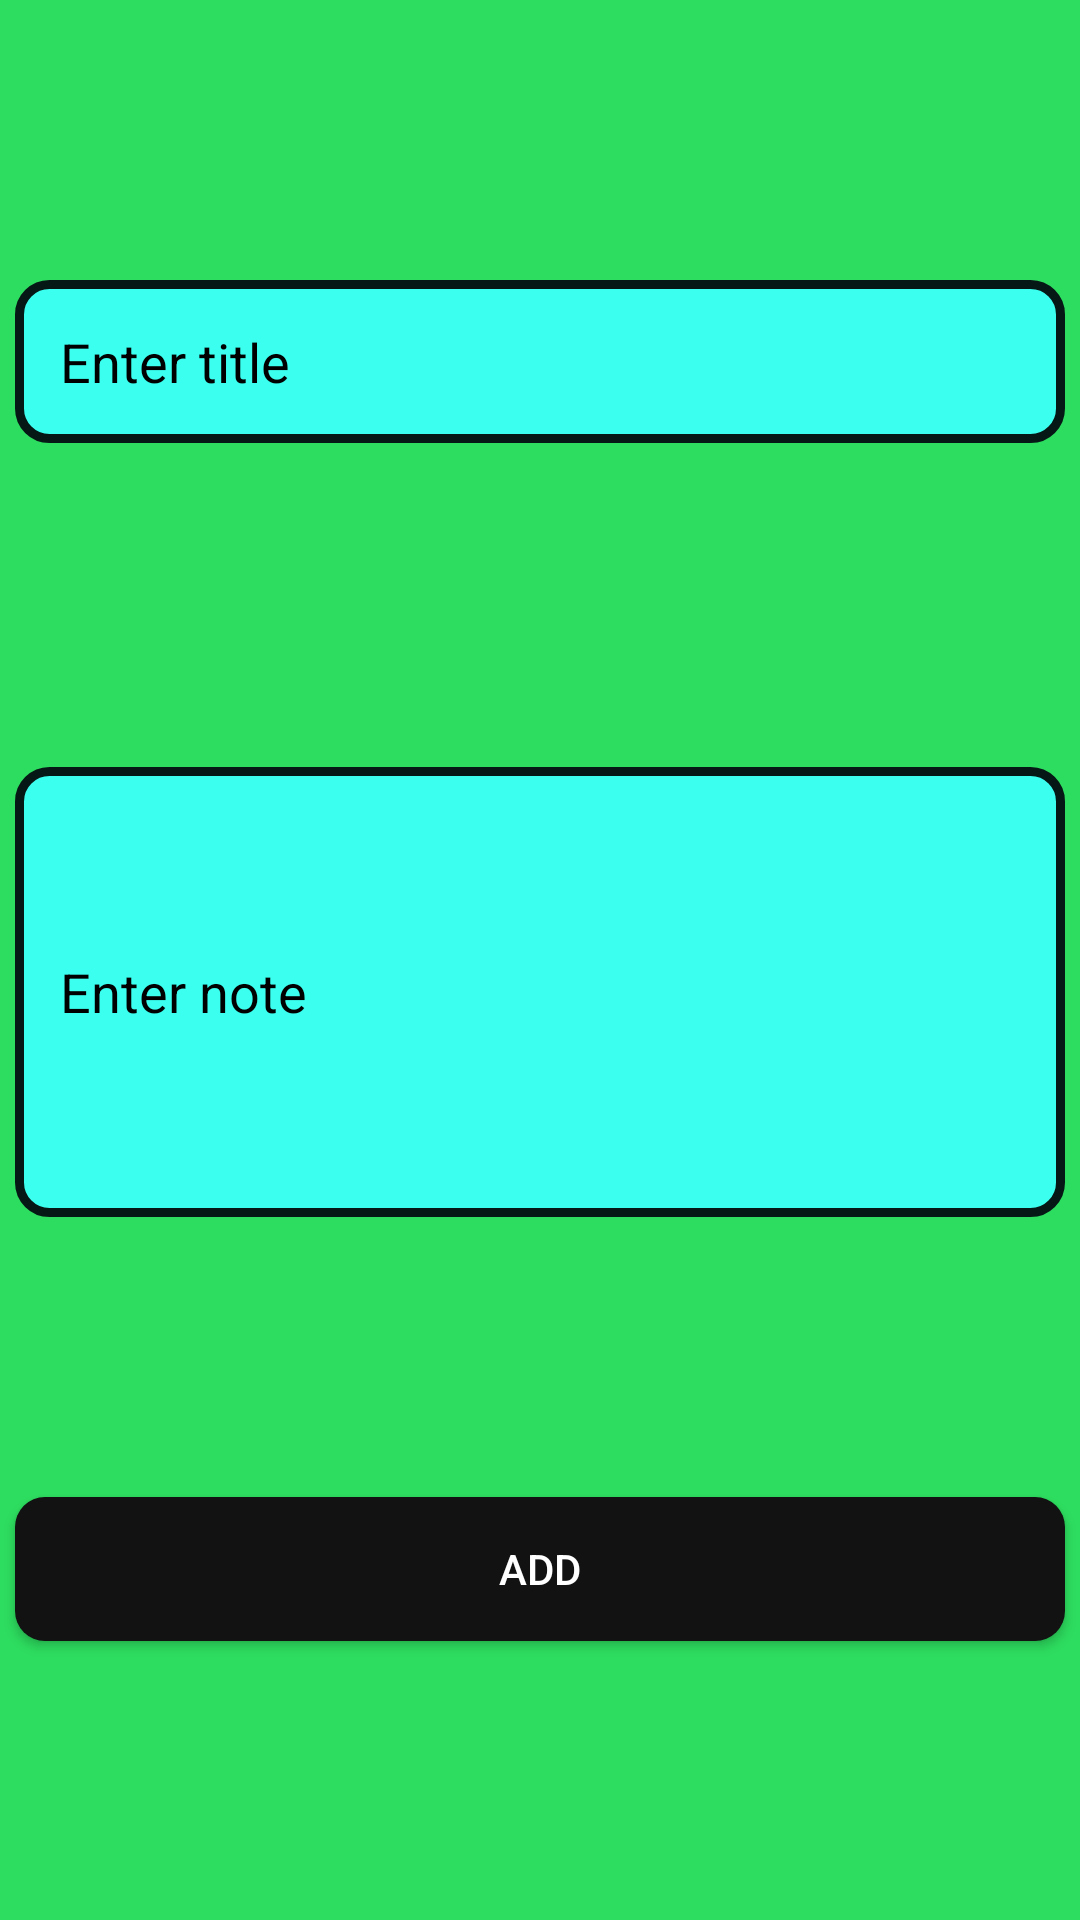

The Android layout XML behind this screen, and the referenced resources:
<!-- AndroidManifest.xml: application theme Theme.ToDoListApp -->
<!-- res/layout/activity_database.xml -->
<?xml version="1.0" encoding="utf-8"?>
<androidx.constraintlayout.widget.ConstraintLayout xmlns:android="http://schemas.android.com/apk/res/android"
    xmlns:app="http://schemas.android.com/apk/res-auto"
    xmlns:tools="http://schemas.android.com/tools"
    android:layout_width="match_parent"
    android:layout_height="match_parent"
    android:background="#E617DA4E"
    tools:context=".Database_Activity">

    <Button
        android:id="@+id/add"
        android:layout_width="350dp"
        android:layout_height="wrap_content"
        android:text="Add"
        android:background="@drawable/round"
            android:textColor="#FFFFFF"
        app:layout_constraintBottom_toBottomOf="parent"
        app:layout_constraintEnd_toEndOf="parent"
        app:layout_constraintHorizontal_bias="0.5"
        app:layout_constraintStart_toStartOf="parent"
        app:layout_constraintTop_toBottomOf="@+id/disp" />

    <EditText
        android:id="@+id/title"
        android:layout_width="350dp"
        android:layout_height="wrap_content"
        android:ems="10"
        android:background="@drawable/corner"
        android:hint="Enter title"
        android:textColorHint="@color/black"
        android:inputType="textPersonName"
        android:minHeight="48dp"
        android:textColor="@color/black"
        app:layout_constraintBottom_toTopOf="@+id/disp"
        app:layout_constraintEnd_toEndOf="parent"
        app:layout_constraintHorizontal_bias="0.5"
        app:layout_constraintStart_toStartOf="parent"
        app:layout_constraintTop_toTopOf="parent" />

    <EditText
        android:id="@+id/disp"
        android:layout_width="350dp"
        android:layout_height="150dp"
        android:layout_marginTop="15dp"
        android:background="@drawable/corner"

        android:ems="10"
        android:hint="Enter note"
        android:inputType="textMultiLine"
        android:minHeight="48dp"
        android:textColor="@color/black"
        android:textColorHint="@color/black"
        app:layout_constraintBottom_toTopOf="@+id/add"
        app:layout_constraintEnd_toEndOf="@+id/title"
        app:layout_constraintHorizontal_bias="0.0"
        app:layout_constraintStart_toStartOf="@+id/title"
        app:layout_constraintTop_toBottomOf="@+id/title" />
</androidx.constraintlayout.widget.ConstraintLayout>
<!-- resources referenced by this layout -->
<resources>
  <color name="black">#FF000000</color>
  <!-- drawable corner (drawable) -->
  <?xml version="1.0" encoding="utf-8"?>
  <shape xmlns:android="http://schemas.android.com/apk/res/android" >
  
      
      <solid android:color="#3BFFEF" />
  
      
      <stroke
          android:width="3dp"
          android:color="#061816" />
  
      
      <padding
          android:bottom="15dp"
          android:left="15dp"
          android:right="15dp"
          android:top="15dp" />
  
      
      <corners android:radius="10dp" />
  
  </shape>
  <!-- drawable round (drawable) -->
  <?xml version="1.0" encoding="utf-8"?>
  <shape xmlns:android="http://schemas.android.com/apk/res/android" android:shape="rectangle">
  <solid android:color="#111211"/>
      <corners android:radius="10dp"/>
  </shape>
  <style name="Theme.ToDoListApp" parent="Theme.MaterialComponents.DayNight.DarkActionBar">
          
          <item name="colorPrimary">@color/purple_500</item>
          <item name="colorPrimaryVariant">@color/purple_700</item>
          <item name="colorOnPrimary">@color/white</item>
          
          <item name="colorSecondary">@color/teal_200</item>
          <item name="colorSecondaryVariant">@color/teal_700</item>
          <item name="colorOnSecondary">@color/black</item>
          
          <item name="android:statusBarColor" tools:targetApi="l">?attr/colorPrimaryVariant</item>
          
      </style>
  <color name="purple_500">#FF6200EE</color>
  <color name="purple_700">#FF3700B3</color>
  <color name="white">#DCC21E</color>
  <color name="teal_200">#FF03DAC5</color>
  <color name="teal_700">#FF018786</color>
</resources>
